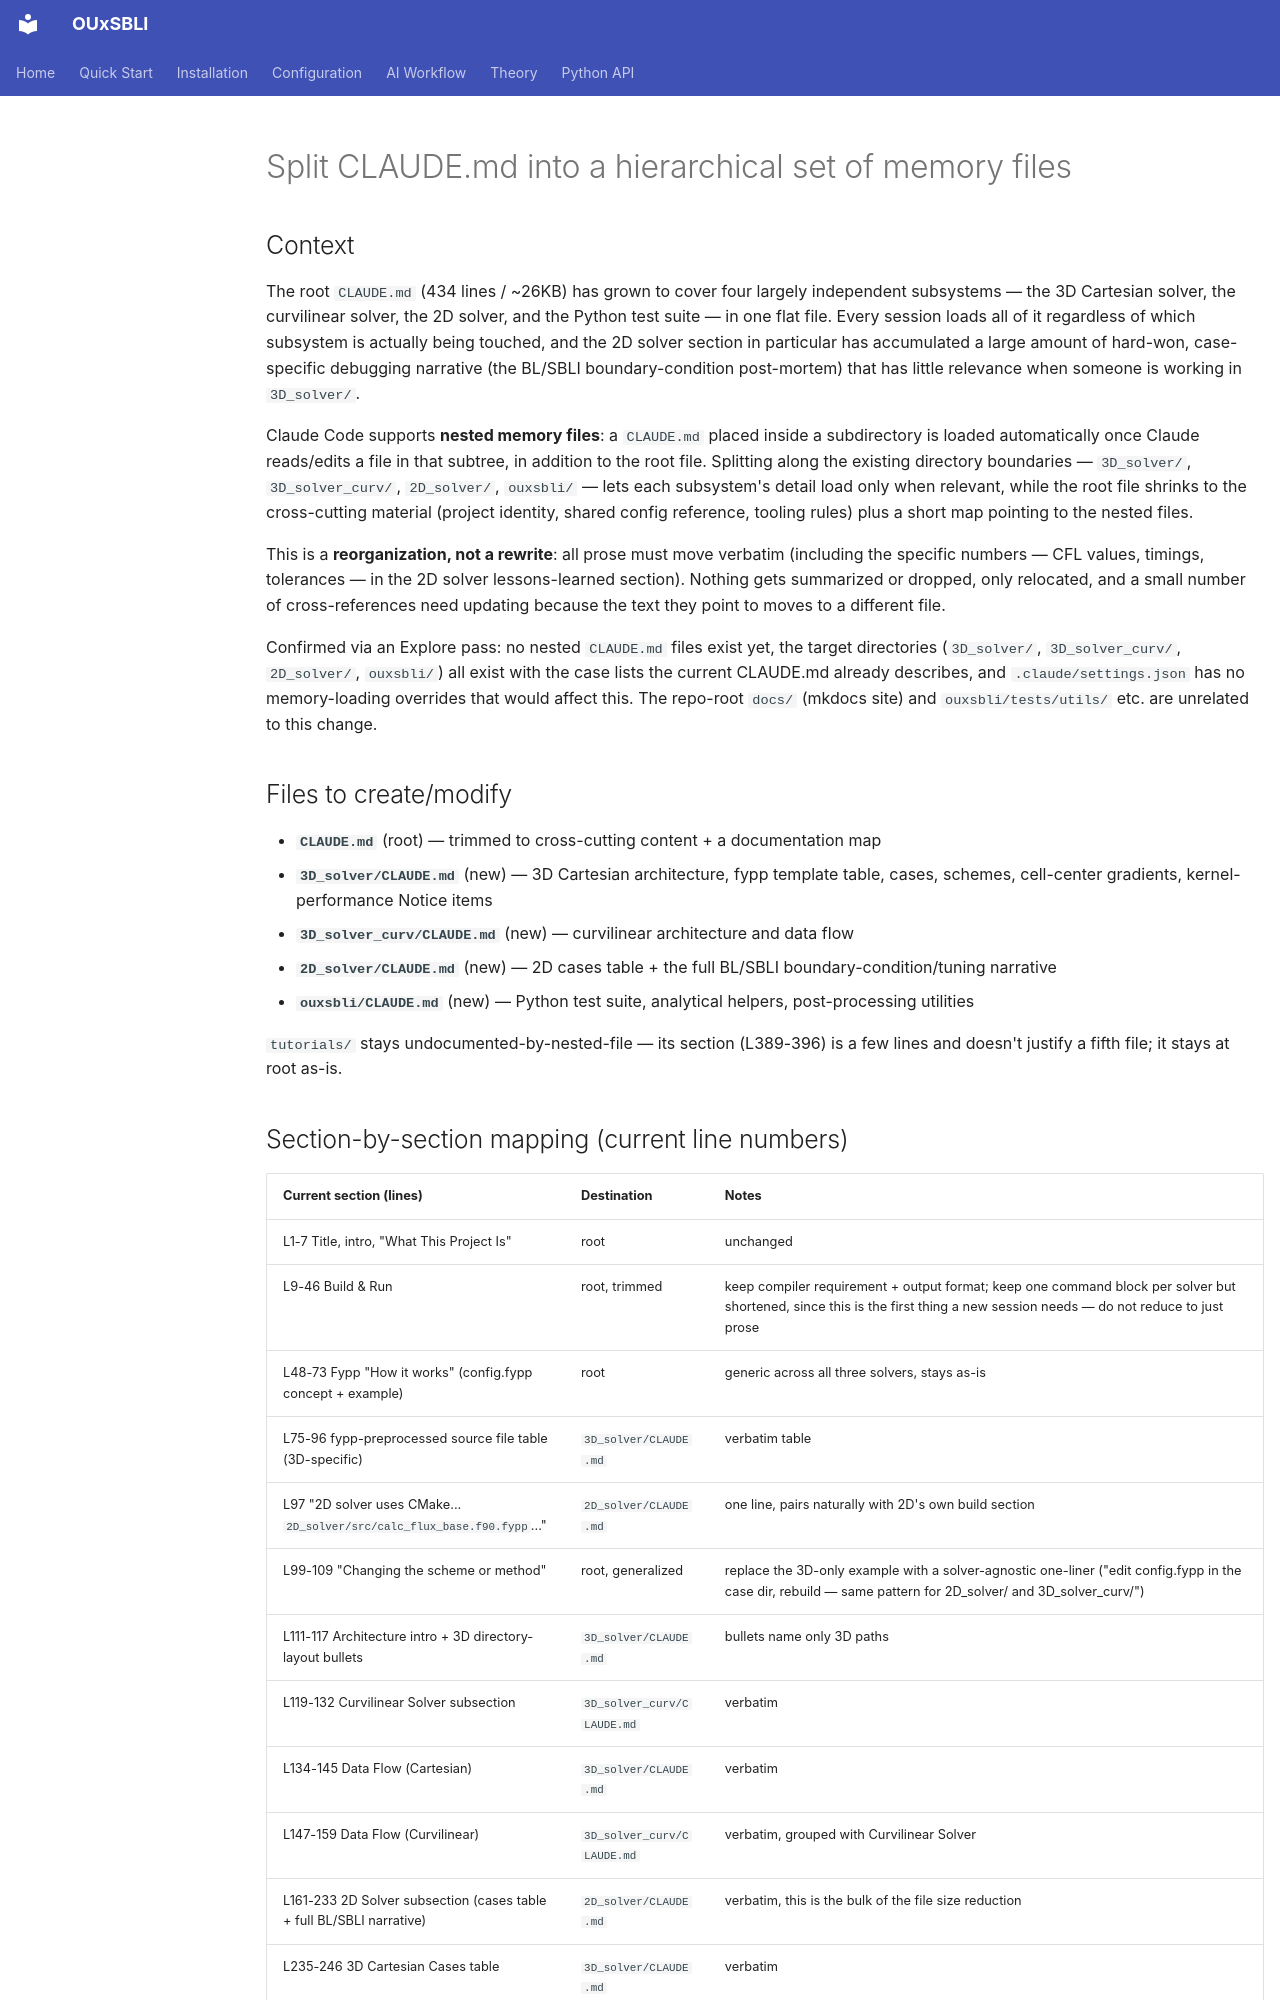

repository: htymjun/OUxSBLI · page: plans/2026-08-07-now-claude-md-is-too-atomic-trinket/index.html · generator: mkdocs

# Split CLAUDE.md into a hierarchical set of memory files

## Context

The root `CLAUDE.md` (434 lines / ~26KB) has grown to cover four largely
independent subsystems — the 3D Cartesian solver, the curvilinear solver, the
2D solver, and the Python test suite — in one flat file. Every session loads
all of it regardless of which subsystem is actually being touched, and the 2D
solver section in particular has accumulated a large amount of hard-won,
case-specific debugging narrative (the BL/SBLI boundary-condition post-mortem)
that has little relevance when someone is working in `3D_solver/`.

Claude Code supports **nested memory files**: a `CLAUDE.md` placed inside a
subdirectory is loaded automatically once Claude reads/edits a file in that
subtree, in addition to the root file. Splitting along the existing directory
boundaries — `3D_solver/`, `3D_solver_curv/`, `2D_solver/`, `ouxsbli/` — lets
each subsystem's detail load only when relevant, while the root file shrinks
to the cross-cutting material (project identity, shared config reference,
tooling rules) plus a short map pointing to the nested files.

This is a **reorganization, not a rewrite**: all prose must move verbatim
(including the specific numbers — CFL values, timings, tolerances — in the
2D solver lessons-learned section). Nothing gets summarized or dropped, only
relocated, and a small number of cross-references need updating because the
text they point to moves to a different file.

Confirmed via an Explore pass: no nested `CLAUDE.md` files exist yet, the
target directories (`3D_solver/`, `3D_solver_curv/`, `2D_solver/`, `ouxsbli/`)
all exist with the case lists the current CLAUDE.md already describes, and
`.claude/settings.json` has no memory-loading overrides that would affect this.
The repo-root `docs/` (mkdocs site) and `ouxsbli/tests/utils/` etc. are
unrelated to this change.

## Files to create/modify

- **`CLAUDE.md`** (root) — trimmed to cross-cutting content + a documentation map
- **`3D_solver/CLAUDE.md`** (new) — 3D Cartesian architecture, fypp template table, cases, schemes, cell-center gradients, kernel-performance Notice items
- **`3D_solver_curv/CLAUDE.md`** (new) — curvilinear architecture and data flow
- **`2D_solver/CLAUDE.md`** (new) — 2D cases table + the full BL/SBLI boundary-condition/tuning narrative
- **`ouxsbli/CLAUDE.md`** (new) — Python test suite, analytical helpers, post-processing utilities

`tutorials/` stays undocumented-by-nested-file — its section (L389-396) is a
few lines and doesn't justify a fifth file; it stays at root as-is.
